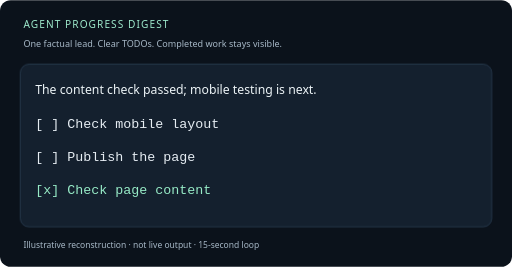
t = 0.00 s
t = 1.69 s: frame unchanged from t = 0.00 s, image omitted
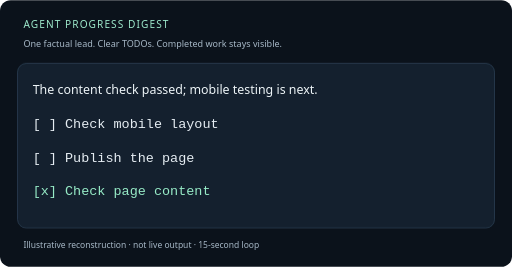
t = 3.38 s
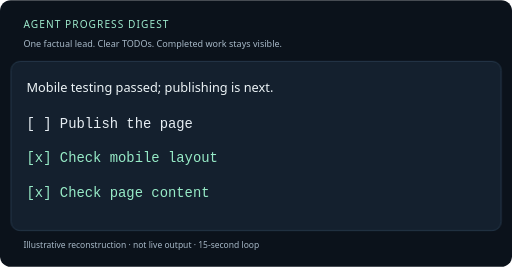
t = 5.03 s
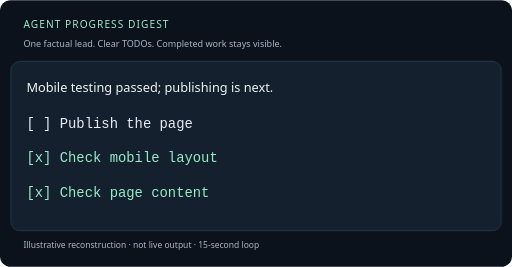
t = 6.30 s
t = 8.40 s: frame unchanged from t = 6.30 s, image omitted

The animated SVG that drew these frames (rendered in a browser with its animation timeline set to each time). Animation: 4 CSS @keyframes rules; frames cover the first 8.40 s, repeats indefinitely.

<svg xmlns="http://www.w3.org/2000/svg" width="960" height="500" viewBox="0 0 960 500" role="img" aria-labelledby="title desc">
<title id="title">Agent Progress Digest — from next steps to checked work</title>
<desc id="desc">Illustrative reconstruction, not live output. One factual lead precedes unfinished tasks, then retained completed tasks. Three snapshots show content checking, mobile testing, and publishing.</desc>
<style>
text{font-family:system-ui,sans-serif} .task{font-family:ui-monospace,monospace;font-size:25px;fill:#e6edf3}.done{fill:#97ebc7}.lead{font-size:23px;fill:#edf4f7}.scene{opacity:0}.first{opacity:1}
@keyframes first{0%,30%{opacity:1}31%,99.99%{opacity:0}100%{opacity:1}}
@keyframes second{0%,32%{opacity:0}33%,63%{opacity:1}64%,100%{opacity:0}}
@keyframes third{0%,65%{opacity:0}66%,99%{opacity:1}100%{opacity:0}}
@keyframes camera{0%,15%,90%,100%{transform:translate(0,0) scale(1)}35%,65%{transform:translate(-19px,-10px) scale(1.04)}}
@media (prefers-reduced-motion:no-preference){.first{animation:first 15s linear infinite}.second{animation:second 15s linear infinite}.third{animation:third 15s linear infinite}.camera{animation:camera 15s ease-in-out infinite}}
</style>
<rect width="960" height="500" rx="20" fill="#0b121b"/>
<text x="44" y="53" fill="#9de8cb" font-size="19" letter-spacing="2">AGENT PROGRESS DIGEST</text>
<text x="44" y="88" fill="#a7b8c7" font-size="17">One factual lead. Clear TODOs. Completed work stays visible.</text>
<g class="camera"><rect x="38" y="120" width="884" height="305" rx="16" fill="#14202e" stroke="#3a526a"/>
<g class="scene first">
<text class="lead" x="66" y="176">The content check passed; mobile testing is next.</text>
<text class="task" x="66" y="240">[ ] Check mobile layout</text>
<text class="task" x="66" y="302">[ ] Publish the page</text>
<text class="task done" x="66" y="364">[x] Check page content</text>
</g>
<g class="scene second">
<text class="lead" x="66" y="176">Mobile testing passed; publishing is next.</text>
<text class="task" x="66" y="240">[ ] Publish the page</text>
<text class="task done" x="66" y="302">[x] Check mobile layout</text>
<text class="task done" x="66" y="364">[x] Check page content</text>
</g>
<g class="scene third">
<text class="lead" x="66" y="176">The page is published; all three checks are recorded.</text>
<text class="task done" x="66" y="240">[x] Publish the page</text>
<text class="task done" x="66" y="302">[x] Check mobile layout</text>
<text class="task done" x="66" y="364">[x] Check page content</text>
</g>
</g><text x="44" y="464" fill="#a7b8c7" font-size="16">Illustrative reconstruction · not live output · 15-second loop</text>
</svg>
